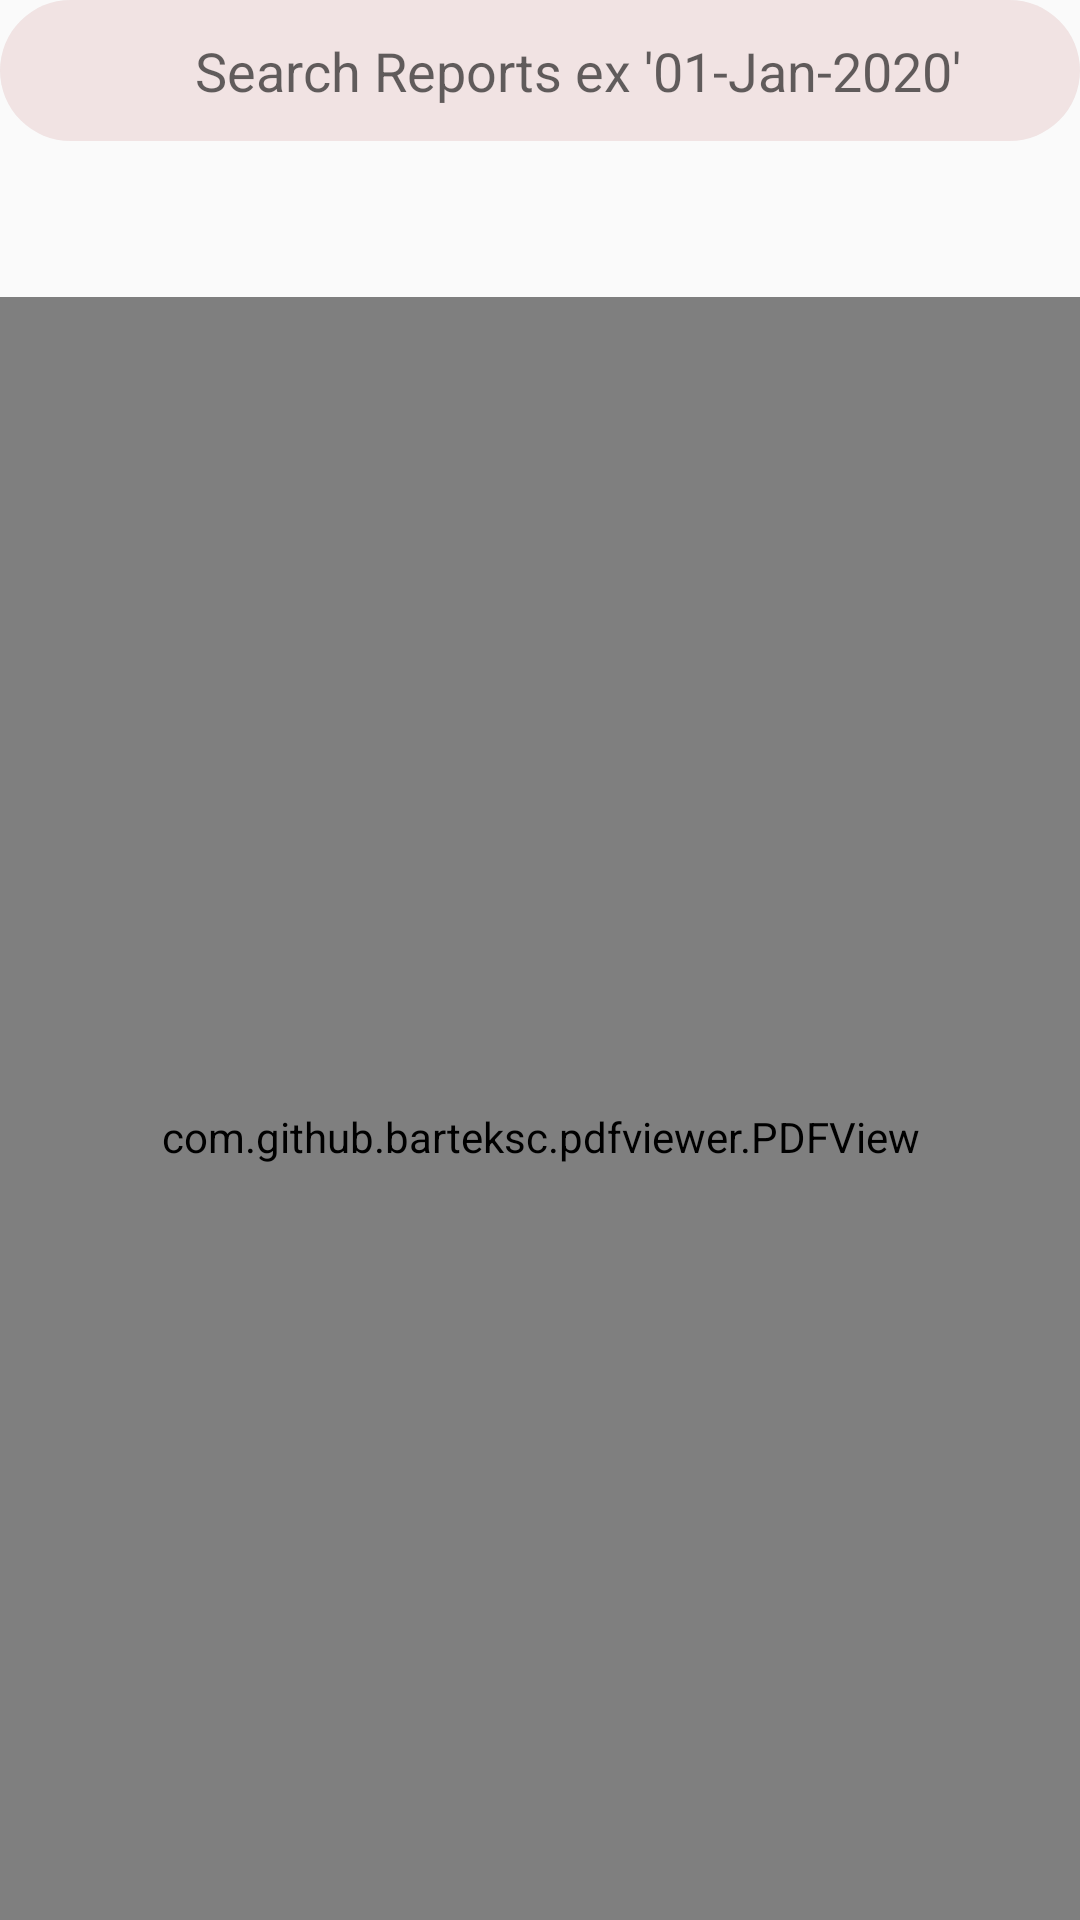

Android layout source for this screen:
<!-- AndroidManifest.xml: application theme AppTheme -->
<!-- res/layout/fragment_reports.xml -->
<?xml version="1.0" encoding="utf-8"?>
<androidx.constraintlayout.widget.ConstraintLayout xmlns:android="http://schemas.android.com/apk/res/android"
    xmlns:app="http://schemas.android.com/apk/res-auto"
    xmlns:tools="http://schemas.android.com/tools"
    android:layout_width="match_parent"
    android:layout_height="match_parent"


    >


    <com.github.barteksc.pdfviewer.PDFView
        android:id="@+id/mPdfView"
        android:layout_width="match_parent"

        android:layout_height="560dp"
        android:layout_marginTop="0dp"
        app:layout_constraintEnd_toEndOf="parent"
        app:layout_constraintHorizontal_bias="1.0"
        app:layout_constraintStart_toStartOf="parent"
        app:layout_constraintTop_toBottomOf="@+id/reportView">

    </com.github.barteksc.pdfviewer.PDFView>

    <EditText
        android:id="@+id/searchReports"
        android:layout_width="match_parent"
        android:layout_height="47dp"
        android:background="@drawable/input_field"
        android:gravity="center"
        android:hint="Search Reports ex '01-Jan-2020'"
        android:imeOptions="actionDone"
        android:inputType="text"
        android:textAlignment="center"
        app:layout_constraintEnd_toEndOf="parent"
        app:layout_constraintStart_toStartOf="parent"
        app:layout_constraintTop_toTopOf="parent" />

    <Button
        android:id="@+id/generate"
        android:layout_width="206dp"
        android:layout_height="41dp"
        android:background="@drawable/red_button"
        android:text="generate todays report"
        android:textColor="#FFFFFF"
        android:textStyle="bold"
        app:layout_constraintEnd_toEndOf="parent"
        app:layout_constraintHorizontal_bias="0.08"
        app:layout_constraintStart_toStartOf="parent"
        app:layout_constraintTop_toBottomOf="@+id/mPdfView" />

    <ListView
        android:id="@+id/reportView"
        android:layout_width="412dp"
        android:layout_height="52dp"
        app:layout_constraintEnd_toEndOf="parent"
        app:layout_constraintHorizontal_bias="0.0"
        app:layout_constraintStart_toStartOf="parent"
        app:layout_constraintTop_toBottomOf="@+id/searchReports" />

</androidx.constraintlayout.widget.ConstraintLayout>
<!-- resources referenced by this layout -->
<resources>
  <!-- drawable input_field (drawable) -->
  <?xml version="1.0" encoding="utf-8"?>
  <shape android:shape="rectangle" xmlns:android="http://schemas.android.com/apk/res/android">
  
      <solid android:color="@color/trans_red"/>
      <corners android:radius="50dp"/>
      <padding android:left="25sp"/>
  
  
  </shape>
  <!-- drawable red_button (drawable-hdpi) -->
  <?xml version="1.0" encoding="utf-8"?>
  <layer-list xmlns:android="http://schemas.android.com/apk/res/android" >
  
      
  
      <item>
          <shape android:shape="rectangle">
              <corners android:radius="25dp"/>
              <solid android:color="@color/red"/>
          </shape>
      </item>
  
  
  
  </layer-list>
  <style name="AppTheme" parent="Theme.AppCompat.Light.NoActionBar">
          
          <item name="colorPrimary">#780808</item>
          <item name="colorPrimaryDark">#610202</item>
          <item name="colorAccent">@color/red</item>
      </style>
  <color name="trans_red">#18920808</color>
  <color name="red">#920808</color>
</resources>
